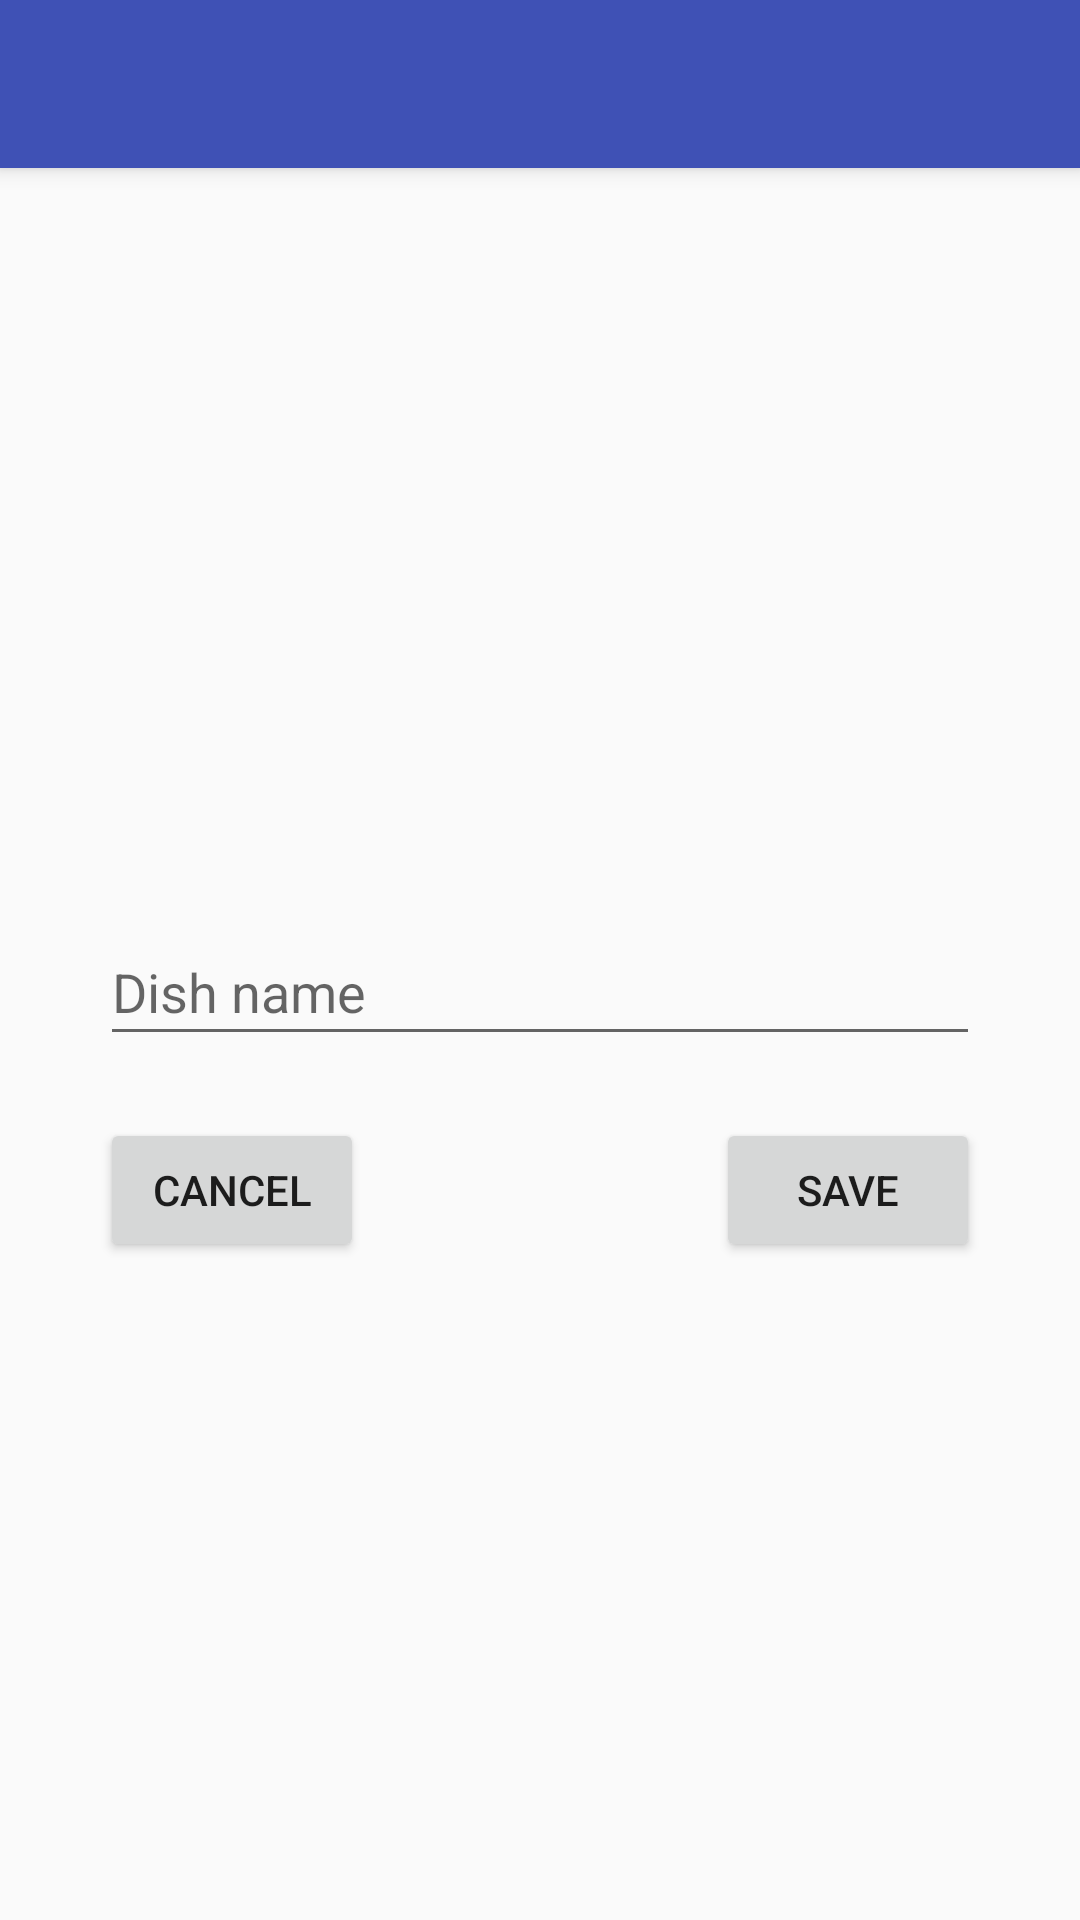

This screen was rendered from an Android layout file. Write that file and the resources it references.
<!-- AndroidManifest.xml: application theme AppTheme -->
<!-- res/layout/activity_add_dish.xml -->
<?xml version="1.0" encoding="utf-8"?>
<android.support.design.widget.CoordinatorLayout xmlns:android="http://schemas.android.com/apk/res/android"
    xmlns:app="http://schemas.android.com/apk/res-auto"
    xmlns:tools="http://schemas.android.com/tools"
    android:layout_width="match_parent"
    android:layout_height="match_parent"
    tools:context=".AddDish">

    <android.support.design.widget.AppBarLayout
        android:layout_width="match_parent"
        android:layout_height="wrap_content"
        android:theme="@style/AppTheme.AppBarOverlay">

        <android.support.v7.widget.Toolbar
            android:id="@+id/toolbar_add_dish"
            android:layout_width="match_parent"
            android:layout_height="?attr/actionBarSize"
            android:background="?attr/colorPrimary"
            app:popupTheme="@style/AppTheme.PopupOverlay" />

    </android.support.design.widget.AppBarLayout>

    <include layout="@layout/content_add_dish" />

</android.support.design.widget.CoordinatorLayout>
<!-- res/layout/content_add_dish.xml (included above) -->
<?xml version="1.0" encoding="utf-8"?>
<android.support.constraint.ConstraintLayout xmlns:android="http://schemas.android.com/apk/res/android"
    xmlns:app="http://schemas.android.com/apk/res-auto"
    xmlns:tools="http://schemas.android.com/tools"
    android:layout_width="match_parent"
    android:layout_height="match_parent"
    app:layout_behavior="@string/appbar_scrolling_view_behavior"
    tools:context=".AddDish"
    tools:showIn="@layout/activity_add_dish">

    <RelativeLayout
        android:layout_marginTop="250dp"
        android:layout_width="match_parent"
        android:layout_height="match_parent">
        <EditText
            android:id="@+id/input_dish"
            android:layout_width="match_parent"
            android:layout_height="46dp"
            android:layout_marginBottom="200px"
            android:layout_marginLeft="100px"
            android:layout_marginRight="100px"
            android:hint="@string/placeholder_dish_name"
            android:ems="10"
            app:layout_constraintBottom_toBottomOf="parent"
            app:layout_constraintLeft_toLeftOf="parent"
            app:layout_constraintTop_toTopOf="parent"
            />

        <Button
            android:id="@+id/btn_save"
            android:layout_width="wrap_content"
            android:layout_height="wrap_content"
            android:text="@string/save"
            android:layout_alignParentRight="true"
            android:layout_marginTop="200px"
            android:layout_marginRight="100px"
            />

        <Button
            android:id="@+id/btn_cancel"
            android:layout_width="wrap_content"
            android:layout_height="wrap_content"
            android:text="@string/cancel"
            android:layout_marginTop="200px"
            android:layout_marginLeft="100px"
             />
    </RelativeLayout>

</android.support.constraint.ConstraintLayout>
<!-- resources referenced by this layout -->
<resources>
  <string name="cancel">Cancel</string>
  <string name="placeholder_dish_name">Dish name</string>
  <string name="save">Save</string>
  <style name="AppTheme.AppBarOverlay" parent="ThemeOverlay.AppCompat.Dark.ActionBar" />
  <style name="AppTheme.PopupOverlay" parent="ThemeOverlay.AppCompat.Light" />
  <style name="AppTheme" parent="Theme.AppCompat.Light.DarkActionBar">
          
          <item name="colorPrimary">@color/colorPrimary</item>
          <item name="colorPrimaryDark">@color/colorPrimaryDark</item>
          <item name="colorAccent">@color/colorAccent</item>
      </style>
  <color name="colorPrimary">#3F51B5</color>
  <color name="colorPrimaryDark">#303F9F</color>
  <color name="colorAccent">#FF4081</color>
</resources>
